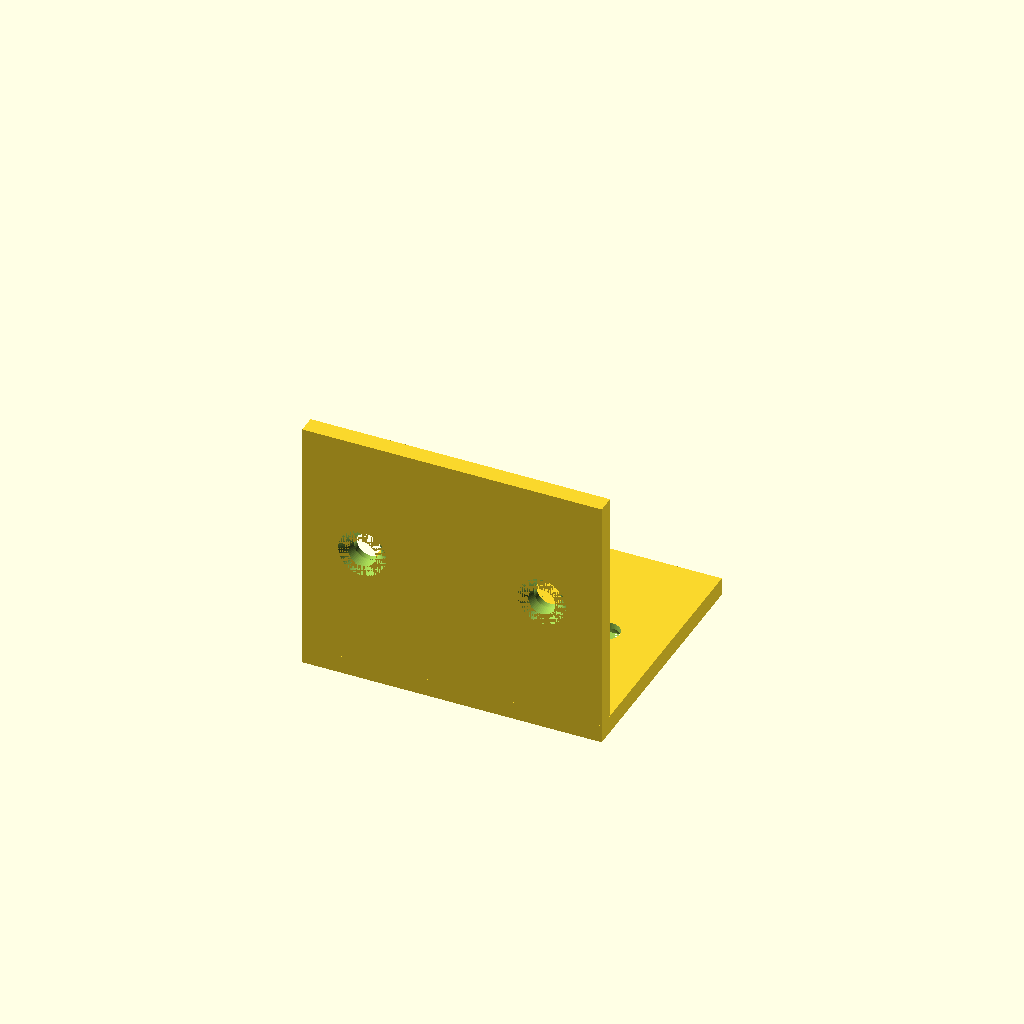
Cell 1 — every parameter at its default value.
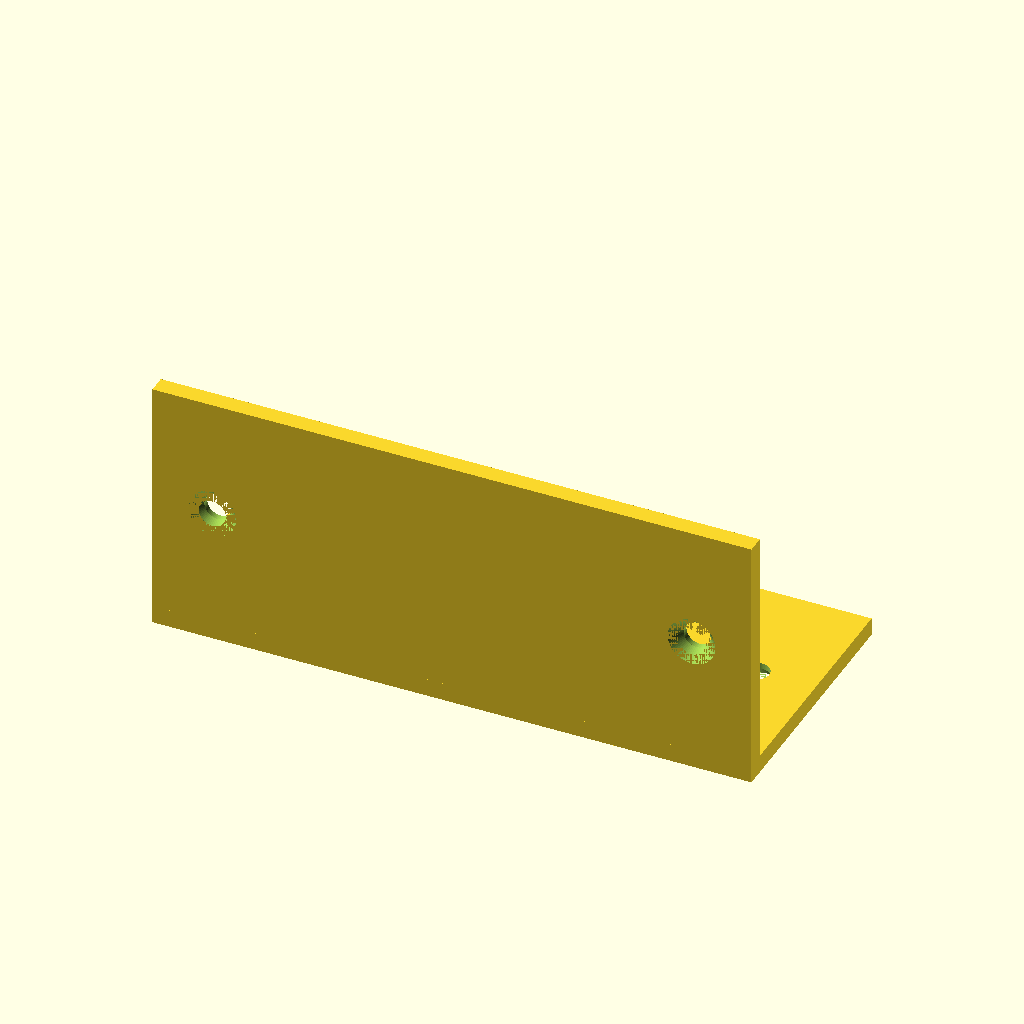
Cell 2 — W set to 100, the other parameters unchanged.
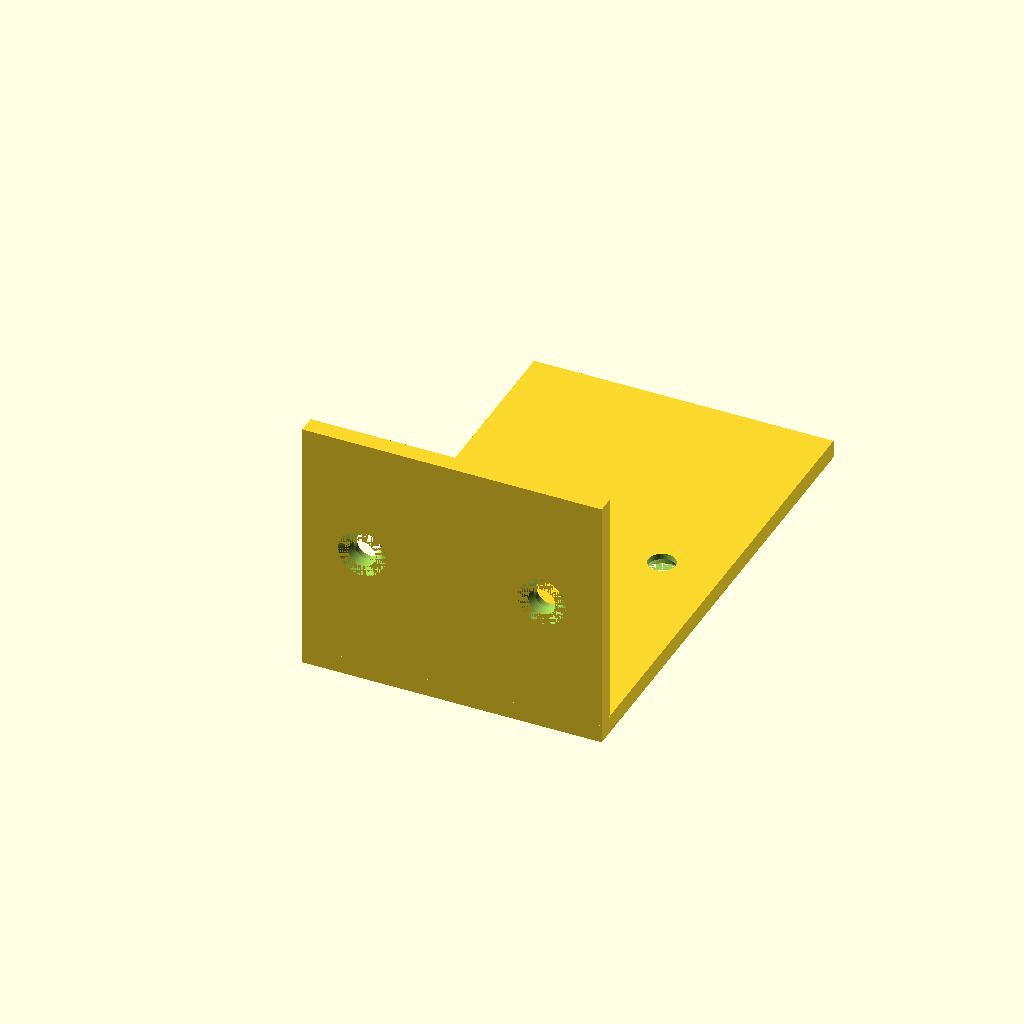
Cell 3: the same model with D = 80.
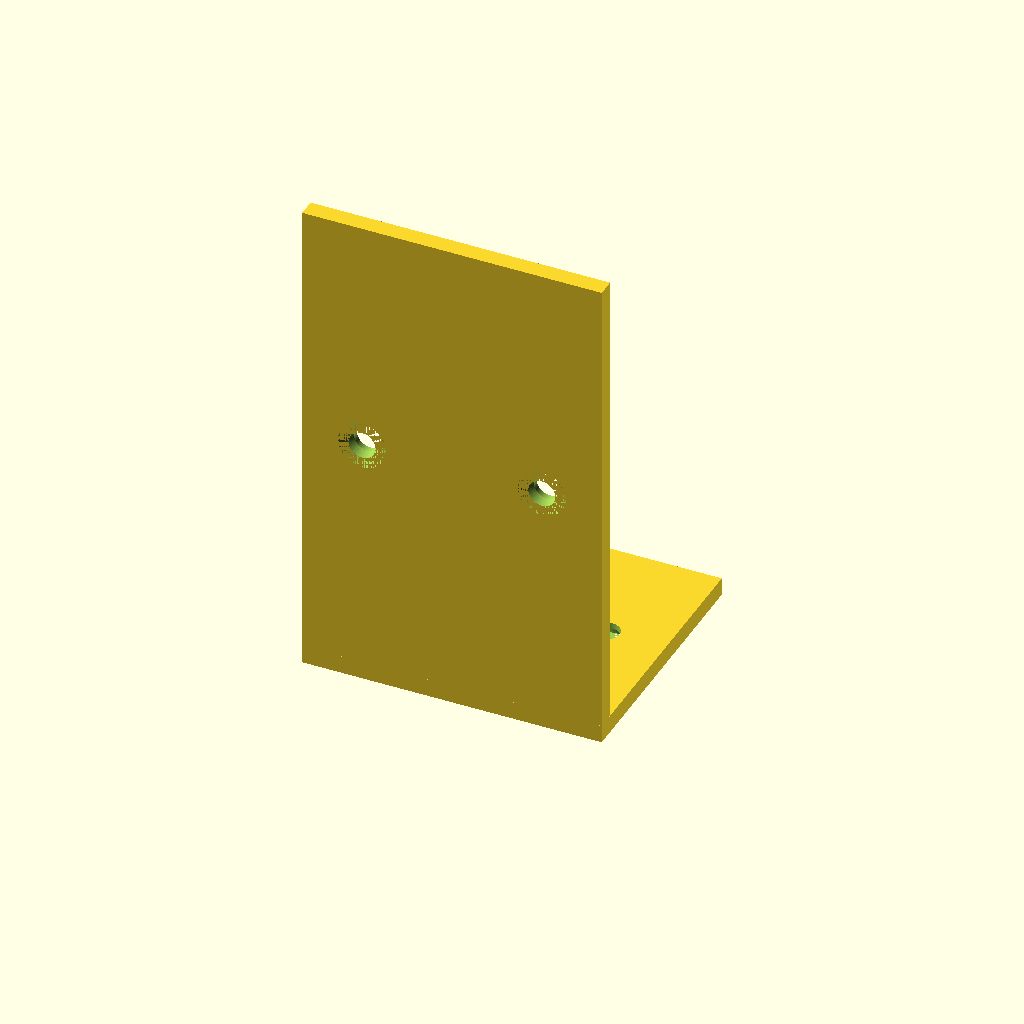
Cell 4 — H set to 80, the other parameters unchanged.
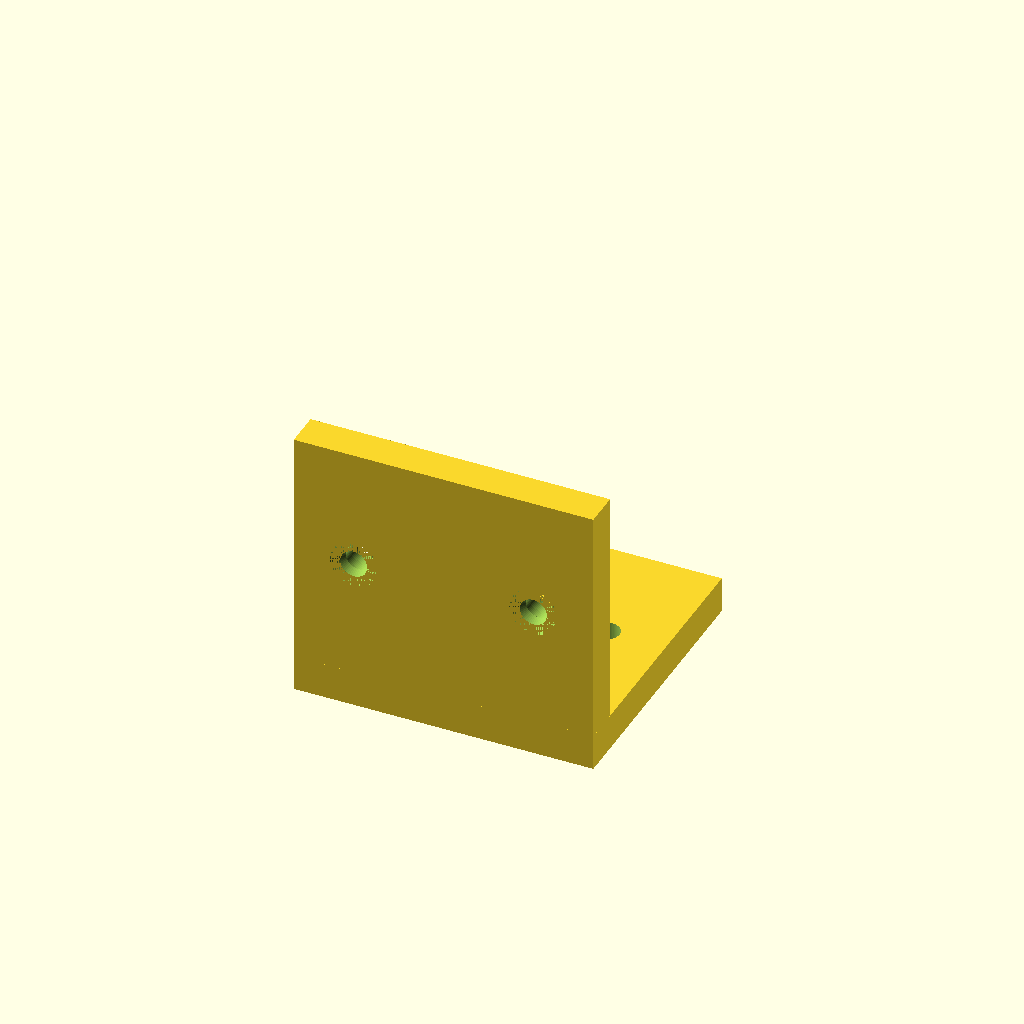
Cell 5: the same model with T = 6.
All cells are drawn from one camera (rotation 55°, 0°, 25°, orthographic, colour scheme Cornfield), so only the parameter changes between them.
The OpenSCAD source (results/tier-2-l-bracket/bare_gpt-5.6-luna-f00b9a38c100-2026-09-05T10-14-27-975Z/final.scad):
$fn = 64;

W = 50;
D = 40;
H = 40;
T = 3;

hole_d = 4.5;
csk_d = 8;
csk_depth = 2;

hole_r = hole_d / 2;
csk_r = csk_d / 2;

hole_x = W / 2 - 10;
horizontal_y = D / 2;
vertical_z = H / 2;

module horizontal_countersink(x, y) {
    translate([x, y, -T - 0.01])
        cylinder(h = T + 0.02, r = hole_r);

    translate([x, y, -T])
        cylinder(h = csk_depth, r1 = csk_r, r2 = hole_r);
}

module vertical_countersink(x, z) {
    translate([x, -T - 0.01, z])
        rotate([-90, 0, 0])
            cylinder(h = T + 0.02, r = hole_r);

    translate([x, -T, z])
        rotate([-90, 0, 0])
            cylinder(h = csk_depth, r1 = csk_r, r2 = hole_r);
}

difference() {
    union() {
        translate([-W / 2, 0, -T])
            cube([W, D, T]);

        translate([-W / 2, -T, 0])
            cube([W, T, H]);

        translate([-W / 2, -T, -T])
            cube([W, T, T]);
    }

    union() {
        horizontal_countersink(-hole_x, horizontal_y);
        horizontal_countersink( hole_x, horizontal_y);

        vertical_countersink(-hole_x, vertical_z);
        vertical_countersink( hole_x, vertical_z);
    }
}
Customizer parameters (derived from the source; name, type, default, range or options):
W: number, default 50
D: number, default 40
H: number, default 40
T: number, default 3
hole_d: number, default 4.5
csk_d: number, default 8
csk_depth: number, default 2
